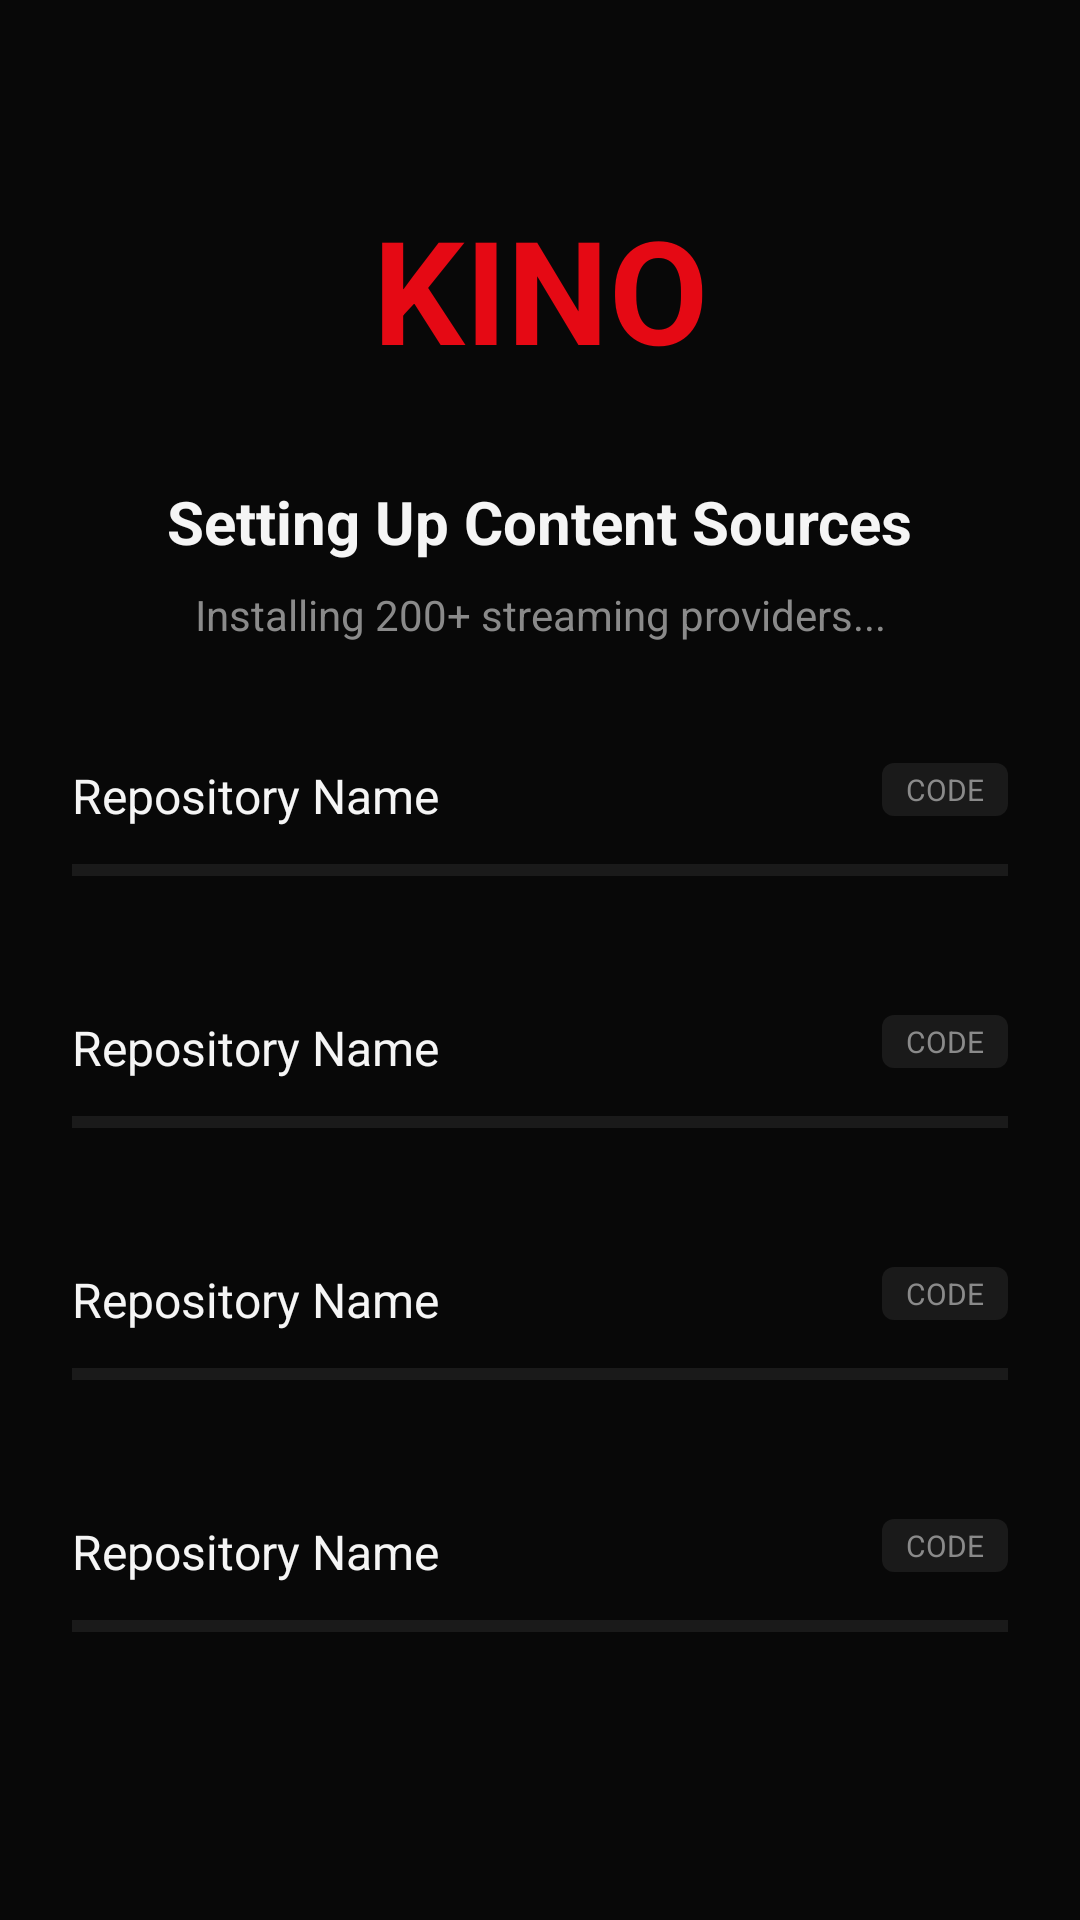

Write the Android layout XML for this screen, with the resource values it uses.
<!-- AndroidManifest.xml: activity theme Theme.CloudStream.NoActionBar -->
<!-- res/layout/activity_repo_installer.xml -->
<?xml version="1.0" encoding="utf-8"?>
<androidx.constraintlayout.widget.ConstraintLayout xmlns:android="http://schemas.android.com/apk/res/android"
    xmlns:app="http://schemas.android.com/apk/res-auto"
    android:layout_width="match_parent"
    android:layout_height="match_parent"
    android:background="#080808"
    android:padding="24dp">

    <TextView
        android:id="@+id/kino_title"
        android:layout_width="wrap_content"
        android:layout_height="wrap_content"
        android:layout_marginTop="40dp"
        android:text="KINO"
        android:textColor="#E50914"
        android:textSize="48sp"
        android:textStyle="bold"
        app:layout_constraintEnd_toEndOf="parent"
        app:layout_constraintStart_toStartOf="parent"
        app:layout_constraintTop_toTopOf="parent" />

    <TextView
        android:id="@+id/setup_title"
        android:layout_width="wrap_content"
        android:layout_height="wrap_content"
        android:layout_marginTop="32dp"
        android:text="Setting Up Content Sources"
        android:textColor="#F5F5F5"
        android:textSize="20sp"
        android:textStyle="bold"
        app:layout_constraintEnd_toEndOf="parent"
        app:layout_constraintStart_toStartOf="parent"
        app:layout_constraintTop_toBottomOf="@id/kino_title" />

    <TextView
        android:id="@+id/setup_subtitle"
        android:layout_width="wrap_content"
        android:layout_height="wrap_content"
        android:layout_marginTop="8dp"
        android:text="Installing 200+ streaming providers..."
        android:textColor="#8A8A8A"
        android:textSize="14sp"
        app:layout_constraintEnd_toEndOf="parent"
        app:layout_constraintStart_toStartOf="parent"
        app:layout_constraintTop_toBottomOf="@id/setup_title" />

    <LinearLayout
        android:id="@+id/repo_list"
        android:layout_width="match_parent"
        android:layout_height="wrap_content"
        android:layout_marginTop="40dp"
        android:orientation="vertical"
        app:layout_constraintTop_toBottomOf="@id/setup_subtitle">

        <include layout="@layout/item_repo_install_row" android:id="@+id/repo_row_1" />
        <include layout="@layout/item_repo_install_row" android:id="@+id/repo_row_2" />
        <include layout="@layout/item_repo_install_row" android:id="@+id/repo_row_3" />
        <include layout="@layout/item_repo_install_row" android:id="@+id/repo_row_4" />

    </LinearLayout>

    <TextView
        android:id="@+id/all_ready_text"
        android:layout_width="wrap_content"
        android:layout_height="wrap_content"
        android:layout_marginBottom="24dp"
        android:text="✓ All sources ready!"
        android:textColor="#00BFA5"
        android:textSize="16sp"
        android:visibility="gone"
        app:layout_constraintBottom_toTopOf="@id/start_watching_button"
        app:layout_constraintEnd_toEndOf="parent"
        app:layout_constraintStart_toStartOf="parent" />

    <Button
        android:id="@+id/start_watching_button"
        android:layout_width="match_parent"
        android:layout_height="56dp"
        android:backgroundTint="#E50914"
        android:text="Start Watching"
        android:textAllCaps="false"
        android:textColor="#FFFFFF"
        android:textSize="18sp"
        android:visibility="gone"
        app:layout_constraintBottom_toBottomOf="parent"
        app:shapeAppearanceOverlay="@style/PillShape" />

</androidx.constraintlayout.widget.ConstraintLayout>
<!-- res/layout/item_repo_install_row.xml (included above) -->
<?xml version="1.0" encoding="utf-8"?>
<RelativeLayout xmlns:android="http://schemas.android.com/apk/res/android"
    android:layout_width="match_parent"
    android:layout_height="72dp"
    android:layout_marginBottom="12dp">

    <TextView
        android:id="@+id/repo_name"
        android:layout_width="wrap_content"
        android:layout_height="wrap_content"
        android:text="Repository Name"
        android:textColor="#F5F5F5"
        android:textSize="16sp" />

    <TextView
        android:id="@+id/repo_shortcode"
        android:layout_width="wrap_content"
        android:layout_height="wrap_content"
        android:layout_alignParentEnd="true"
        android:background="@drawable/bg_shortcode_badge"
        android:paddingHorizontal="8dp"
        android:paddingVertical="2dp"
        android:text="CODE"
        android:textColor="#8A8A8A"
        android:textSize="10sp" />

    <View
        android:id="@+id/progress_background"
        android:layout_width="match_parent"
        android:layout_height="4dp"
        android:layout_below="@id/repo_name"
        android:layout_marginTop="12dp"
        android:background="#1A1A1A" />

    <View
        android:id="@+id/progress_bar"
        android:layout_width="match_parent"
        android:layout_height="4dp"
        android:layout_below="@id/repo_name"
        android:layout_marginTop="12dp"
        android:background="#E50914"
        android:scaleX="0"
        android:transformPivotX="0dp"
        android:visibility="invisible" />

    <TextView
        android:id="@+id/checkmark"
        android:layout_width="wrap_content"
        android:layout_height="wrap_content"
        android:layout_alignParentEnd="true"
        android:layout_below="@id/repo_shortcode"
        android:layout_marginTop="8dp"
        android:text="✓"
        android:textColor="#00BFA5"
        android:visibility="gone" />

</RelativeLayout>
<!-- resources referenced by this layout -->
<resources>
  <!-- drawable bg_shortcode_badge (drawable) -->
  <?xml version="1.0" encoding="utf-8"?>
  <shape xmlns:android="http://schemas.android.com/apk/res/android">
      <corners android:radius="4dp" />
      <solid android:color="#1A1A1A" />
  </shape>
  <style name="PillShape">
          <item name="cornerFamily">rounded</item>
          <item name="cornerSize">28dp</item>
      </style>
  <style name="Theme.CloudStream.NoActionBar" parent="Theme.CloudStream">
          <item name="windowActionBar">false</item>
          <item name="windowNoTitle">true</item>
      </style>
  <style name="Theme.CloudStream" parent="Theme.MaterialComponents.DayNight.NoActionBar">
          <item name="colorPrimary">@color/colorPrimary</item>
          <item name="colorPrimaryDark">@color/colorPrimaryDark</item>
          <item name="colorAccent">@color/colorAccent</item>
          <item name="android:windowBackground">@color/primaryBlackBackground</item>
          <item name="android:statusBarColor">@color/primaryBlackBackground</item>
          <item name="android:navigationBarColor">@color/primaryBlackBackground</item>
      </style>
  <color name="colorPrimary">#E50914</color>
  <color name="colorPrimaryDark">#080808</color>
  <color name="colorAccent">#7B2FBE</color>
  <color name="primaryBlackBackground">#080808</color>
</resources>
